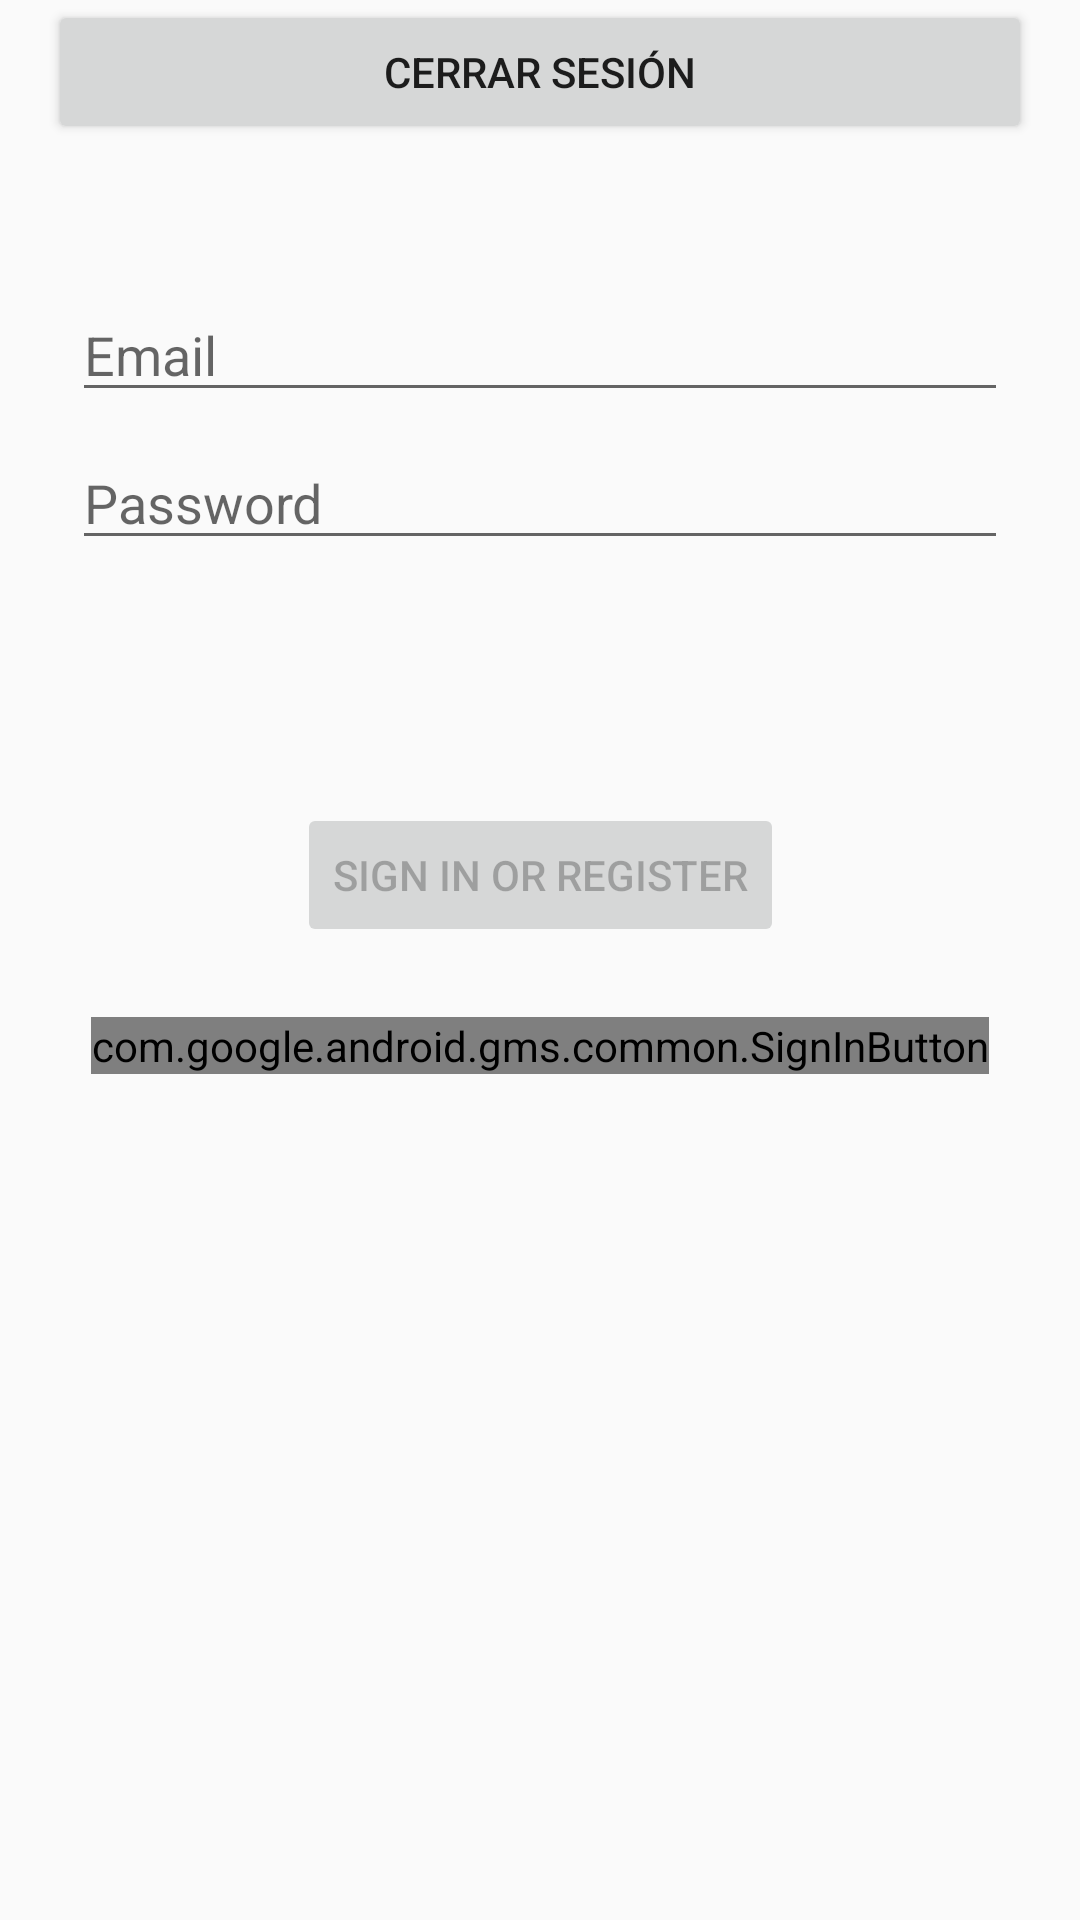

Reconstruct the res/layout file that produces this screen, plus the resources it refers to.
<!-- AndroidManifest.xml: application theme Theme.MyAppLogin -->
<!-- res/layout/activity_login.xml -->
<?xml version="1.0" encoding="utf-8"?>
<androidx.constraintlayout.widget.ConstraintLayout xmlns:android="http://schemas.android.com/apk/res/android"
    xmlns:app="http://schemas.android.com/apk/res-auto"
    xmlns:tools="http://schemas.android.com/tools"
    android:id="@+id/container"
    android:layout_width="match_parent"
    android:layout_height="match_parent"
    android:paddingLeft="@dimen/activity_horizontal_margin"
    android:paddingTop="@dimen/activity_vertical_margin"
    android:paddingRight="@dimen/activity_horizontal_margin"
    android:paddingBottom="@dimen/activity_vertical_margin"
    tools:context=".ui.login.LoginActivity">

    <EditText
        android:id="@+id/username"
        android:layout_width="0dp"
        android:layout_height="wrap_content"
        android:layout_marginStart="24dp"
        android:layout_marginTop="96dp"
        android:layout_marginEnd="24dp"
        android:hint="@string/prompt_email"
        android:inputType="textEmailAddress"
        android:selectAllOnFocus="true"
        app:layout_constraintEnd_toEndOf="parent"
        app:layout_constraintStart_toStartOf="parent"
        app:layout_constraintTop_toTopOf="parent"
        android:autofillHints="" />

    <EditText
        android:id="@+id/password"
        android:layout_width="0dp"
        android:layout_height="wrap_content"
        android:layout_marginStart="24dp"
        android:layout_marginTop="8dp"
        android:layout_marginEnd="24dp"
        android:hint="@string/prompt_password"
        android:imeActionLabel="@string/action_sign_in_short"
        android:imeOptions="actionDone"
        android:inputType="textPassword"
        android:selectAllOnFocus="true"
        app:layout_constraintEnd_toEndOf="parent"
        app:layout_constraintStart_toStartOf="parent"
        app:layout_constraintTop_toBottomOf="@+id/username"
        android:autofillHints="" />

    <Button
        android:id="@+id/login"
        android:layout_width="wrap_content"
        android:layout_height="wrap_content"
        android:layout_gravity="start"
        android:layout_marginStart="48dp"
        android:layout_marginTop="16dp"
        android:layout_marginEnd="48dp"
        android:layout_marginBottom="64dp"
        android:enabled="false"
        android:text="@string/action_sign_in"
        app:layout_constraintBottom_toBottomOf="parent"
        app:layout_constraintEnd_toEndOf="parent"
        app:layout_constraintStart_toStartOf="parent"
        app:layout_constraintTop_toBottomOf="@+id/password"
        app:layout_constraintVertical_bias="0.2" />

    <com.google.android.gms.common.SignInButton
        android:id="@+id/sign_in_button"
        android:layout_width="wrap_content"
        android:layout_height="wrap_content"
        app:layout_constraintBottom_toBottomOf="parent"
        app:layout_constraintEnd_toEndOf="parent"
        app:layout_constraintStart_toStartOf="parent"
        app:layout_constraintTop_toBottomOf="@+id/password"
        app:layout_constraintVertical_bias="0.351" />

    <Button
        android:id="@+id/logout"
        android:layout_width="match_parent"
        android:layout_height="wrap_content"
        android:layout_marginStart="16dp"
        android:layout_marginEnd="16dp"
        android:text="Cerrar sesión"
        android:layout_below="@id/sign_in_button"/>

    <ProgressBar
        android:id="@+id/loading"
        android:layout_width="wrap_content"
        android:layout_height="wrap_content"
        android:layout_gravity="center"
        android:layout_marginStart="32dp"
        android:layout_marginTop="64dp"
        android:layout_marginEnd="32dp"
        android:layout_marginBottom="64dp"
        android:visibility="gone"
        app:layout_constraintBottom_toBottomOf="parent"
        app:layout_constraintEnd_toEndOf="@+id/password"
        app:layout_constraintStart_toStartOf="@+id/password"
        app:layout_constraintTop_toTopOf="parent"
        app:layout_constraintVertical_bias="0.3" />
</androidx.constraintlayout.widget.ConstraintLayout>
<!-- resources referenced by this layout -->
<resources>
  <string name="action_sign_in">Sign in or register</string>
  <string name="action_sign_in_short">Sign in</string>
  <string name="prompt_email">Email</string>
  <string name="prompt_password">Password</string>
  <style name="Theme.MyAppLogin" parent="Theme.AppCompat.Light.DarkActionBar">
          
          <item name="colorPrimary">@color/purple_500</item>
          <item name="colorPrimaryDark">@color/purple_700</item>
          <item name="colorAccent">@color/teal_200</item>
          
      </style>
  <!-- not gathered from this repository: default colours our renderer supplied (Android Studio template values) -->
  <color name="purple_500">#FF6200EE</color>
  <color name="purple_700">#FF3700B3</color>
  <color name="teal_200">#FF03DAC5</color>
</resources>
